Run: headless pygame with SDL's dummy video driver; simulated clock (each Clock.tick advances the game by its frame time, no real sleeping); random seed 0; keys injected as events and as key.get_pressed() state; no mouse input.
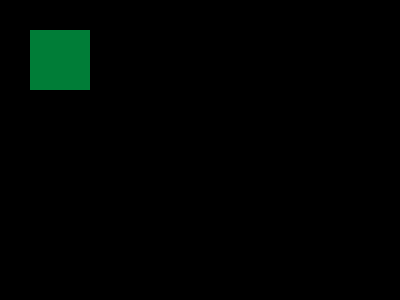
Frame 1 of 4 · flips 1–60 · no input
Frame 2 of 4 · flips 61–180 · tapped SPACE, RETURN · held RIGHT (→), D · screen unchanged from frame 1, image omitted
Frame 3 of 4 · flips 181–300 · held DOWN (↓), S · screen unchanged from frame 2, image omitted
Frame 4 of 4 · flips 301–420 · held LEFT (←), A, UP (↑), W · screen unchanged from frame 3, image omitted

The pygame program that drew these frames:

import pygame
pygame.init()
screen = pygame.display.set_mode((400, 300))

#wile loop
done = False
while not done:
    for event in pygame.event.get():
        if event.type == pygame.QUIT:
            done = True

    pygame.display.flip()
    pygame.draw.rect(screen, (0, 125, 55), pygame.Rect(30, 30, 60, 60))

pygame.quit()
